Image classification data set "images" (theerawatramchuen/Efficientnet-Tensorflow on GitHub). Class labels (2): good, reject.

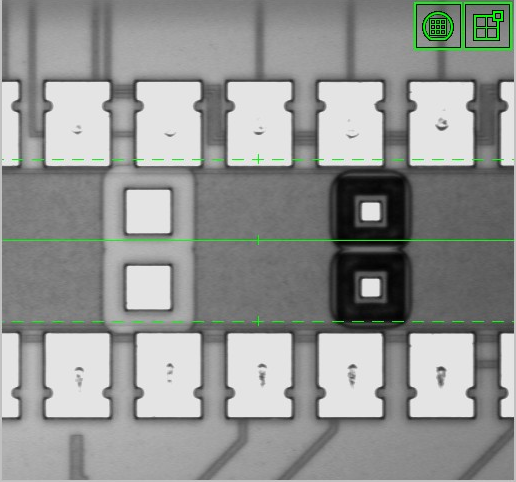
Label: reject

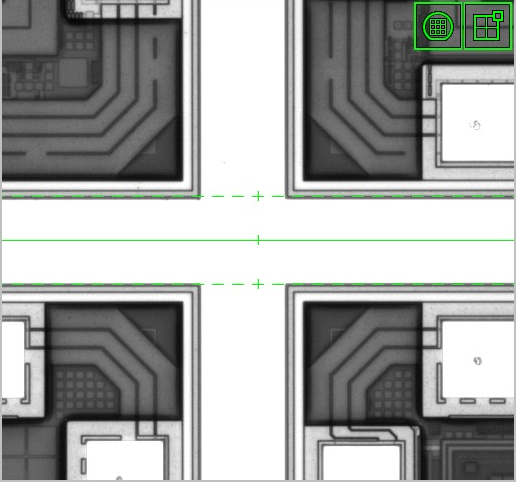
Label: good

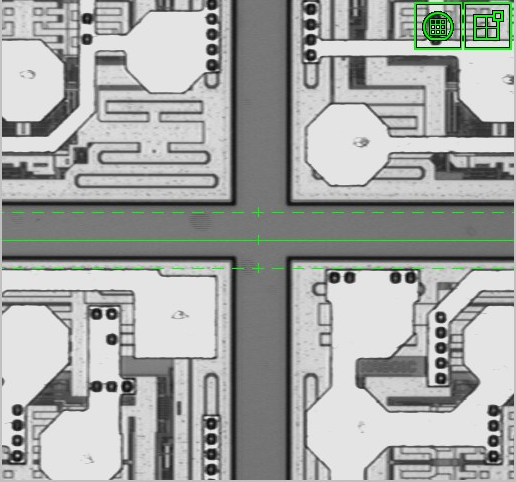
Label: reject

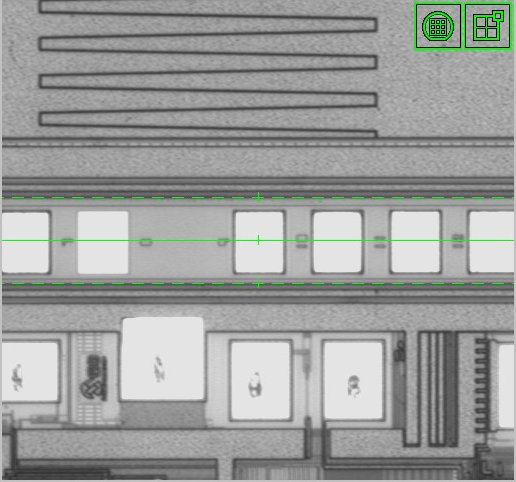
Label: good

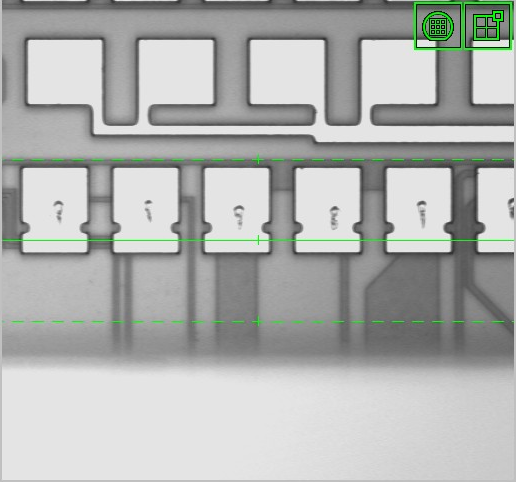
Label: reject

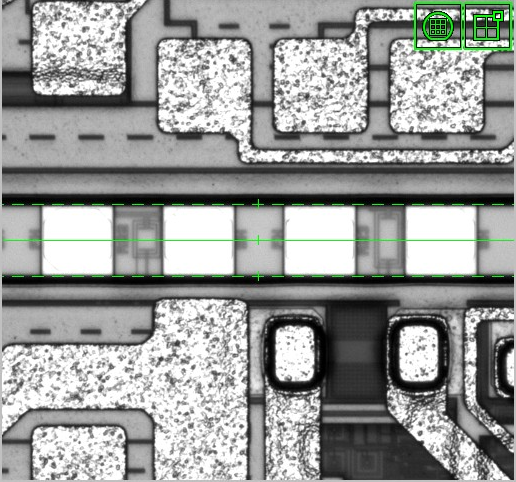
Label: good
